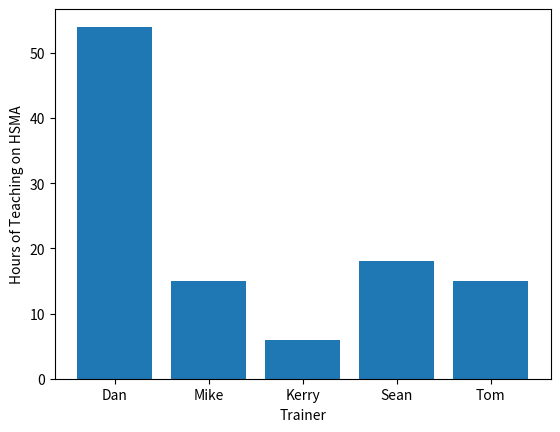

Here is the Python script that generated this plot:
#!/usr/bin/env python3
# -*- coding: utf-8 -*-
"""
Created on Thu Aug  6 11:25:28 2020

@author: dan
"""


import matplotlib as mpl # the matplotlib library
import matplotlib.pyplot as plt # provides matlab-style plotting interface

# Data to plot
hsma_trainers = ["Dan", "Mike", "Kerry", "Sean", "Tom"]
hours_of_teaching = [54, 15, 6, 18, 15]

figure_1, ax = plt.subplots()

ax.set_xlabel("Trainer")
ax.set_ylabel("Hours of Teaching on HSMA")

ax.bar(hsma_trainers, hours_of_teaching)

figure_1.show()

